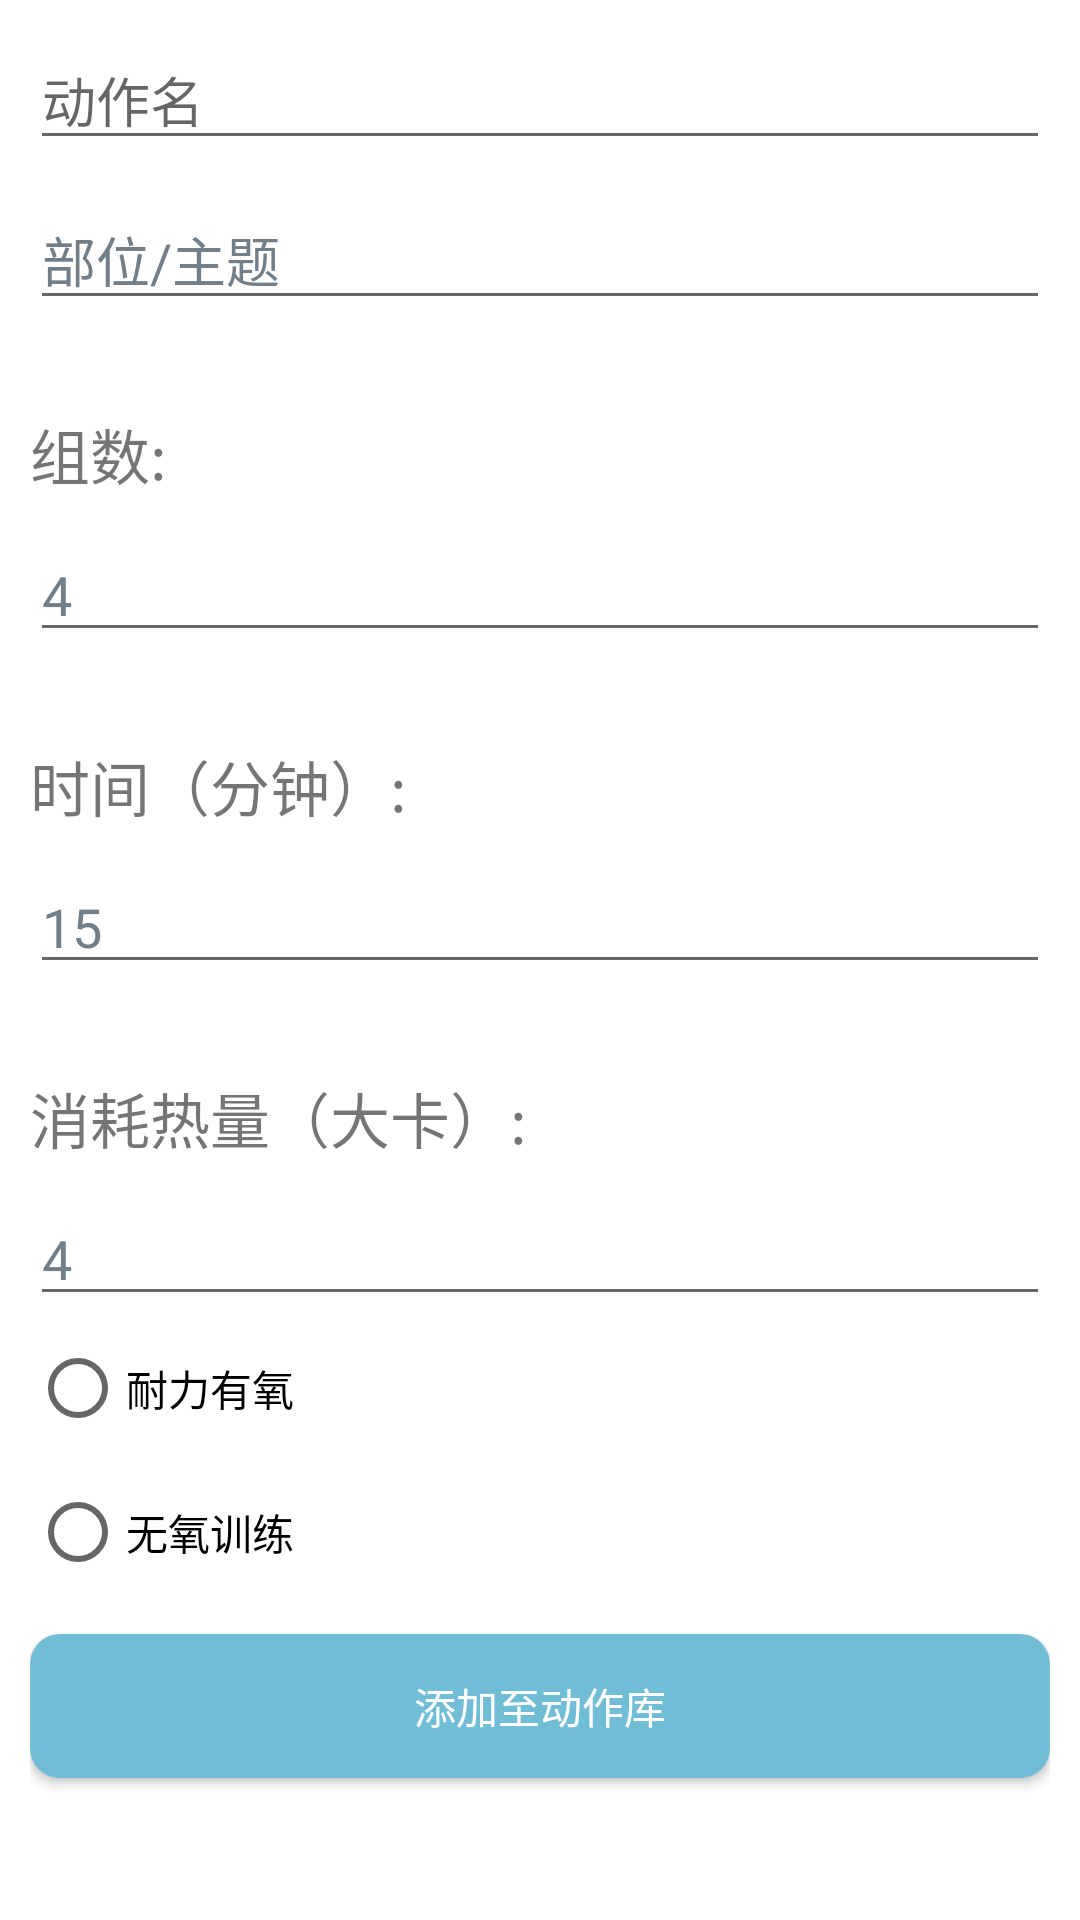

Layout XML and referenced resources for this Android screen:
<!-- AndroidManifest.xml: application theme Theme.SpotsMusic -->
<!-- res/layout/movement_add_dialog.xml -->
<?xml version="1.0" encoding="utf-8"?>
  
<LinearLayout xmlns:android="http://schemas.android.com/apk/res/android"  
    android:layout_width="fill_parent"  
    android:layout_height="wrap_content" 
    android:minWidth="200dp"  
    android:orientation="vertical"  
    android:padding="10dp"  
    android:paddingBottom="20dp"  
    android:paddingTop="30dp">      
    
    <EditText   
        android:id="@+id/title"
        android:layout_width="fill_parent"   
        android:layout_height="wrap_content"
        android:textColor="#727e88"
        android:hint="动作名"
        android:maxHeight="50dp"   
        android:textSize="18sp" />      
        
    <EditText
        android:id="@+id/tab"
        android:layout_width="fill_parent"   
        android:layout_height="wrap_content"
        android:textColor="#727e88"
        android:layout_marginTop="10dp" 
        android:text="部位/主题"
        android:textSize="18sp" />

    <TextView
        android:layout_width="match_parent"
        android:layout_height="wrap_content"
        android:text="组数:"
        android:textSize="20sp"
        android:layout_marginTop="30dp"/>
    <EditText
        android:id="@+id/group"
        android:layout_width="fill_parent"
        android:layout_height="wrap_content"
        android:textColor="#727e88"
        android:layout_marginTop="10dp"
        android:text="4"
        android:inputType="number"
        android:editable="false"
        android:textSize="18sp" />

    <TextView
        android:layout_width="match_parent"
        android:layout_height="wrap_content"
        android:text="时间（分钟）:"
        android:textSize="20sp"
        android:layout_marginTop="30dp"/>
    <EditText
        android:id="@+id/time"
        android:layout_width="fill_parent"
        android:layout_height="wrap_content"
        android:textColor="#727e88"
        android:layout_marginTop="10dp"
        android:text="15"
        android:inputType="number"
        android:editable="false"
        android:textSize="18sp" />

    <TextView
        android:layout_width="match_parent"
        android:layout_height="wrap_content"
        android:text="消耗热量（大卡）:"
        android:textSize="20sp"
        android:layout_marginTop="30dp"/>
    <EditText
        android:id="@+id/ca"
        android:layout_width="fill_parent"
        android:layout_height="wrap_content"
        android:textColor="#727e88"
        android:layout_marginTop="10dp"
        android:text="4"
        android:inputType="number"
        android:editable="false"
        android:textSize="18sp" />

    <RadioGroup
        android:id="@+id/type"
        android:layout_width="match_parent"
        android:layout_height="wrap_content">
        <RadioButton
            android:text="耐力有氧"
            android:id="@+id/yes"
            android:layout_width="match_parent"
            android:layout_height="wrap_content"/>
        <RadioButton
            android:text="无氧训练"
            android:id="@+id/no"
            android:layout_width="match_parent"
            android:layout_height="wrap_content"/>
    </RadioGroup>

    <Button   
        android:id="@+id/addmovement"
        android:background="@drawable/button"
		android:textColor="#fff"
        android:layout_width="fill_parent"   
        android:layout_height="wrap_content"   
        android:layout_marginTop="10dp"   
        android:text="添加至动作库" />

        
</LinearLayout>
<!-- resources referenced by this layout -->
<resources>
  <!-- drawable button (drawable-v24) -->
  <?xml version="1.0" encoding="utf-8"?>
    
  <selector xmlns:android="http://schemas.android.com/apk/res/android">  
        
      <item android:state_pressed="true">  
          <shape>  
                 
              <solid android:color="#EFB871" />  
                
              <corners android:radius="10dp" />  
          </shape>  
      </item>  
        
      <item>  
          <shape>  
              <solid android:color="#71BDD5" /> 
              <corners android:radius="10dp" />  
          </shape>  
      </item>  
  </selector>
  <style name="Theme.SpotsMusic" parent="Theme.MaterialComponents.DayNight.NoActionBar">
          
          <item name="colorPrimary">@color/green</item>
          <item name="colorPrimaryVariant">@color/dark_green</item>
          <item name="colorOnPrimary">@color/white</item>
          
          <item name="colorSecondary">@color/teal_200</item>
          <item name="colorSecondaryVariant">@color/teal_700</item>
          <item name="colorOnSecondary">@color/black</item>
          
          <item name="android:statusBarColor" tools:targetApi="l">?attr/colorPrimaryVariant</item>
          
      </style>
  <color name="green">#03DA7D</color>
  <color name="dark_green">#04BD6D</color>
  <color name="white">#FFFFFFFF</color>
  <color name="teal_200">#FF03DAC5</color>
  <color name="teal_700">#FF018786</color>
  <color name="black">#FF000000</color>
</resources>
